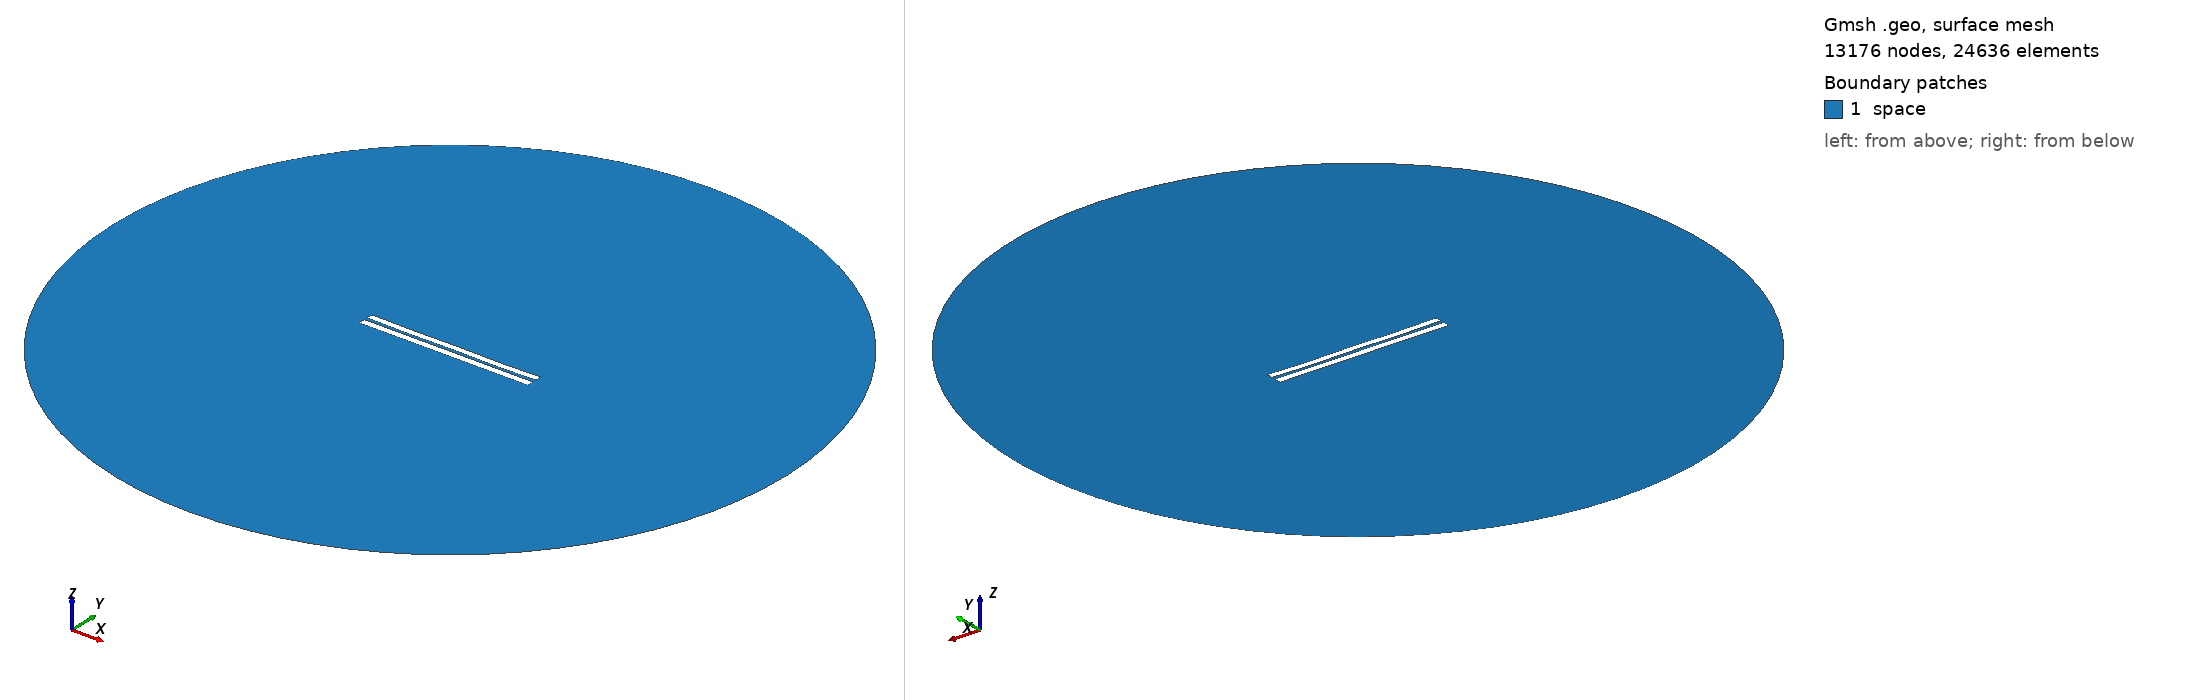

Gmsh geometry script, surface-meshed: 13176 nodes, 24636 surface elements. Boundary patches (legend numbers): 1 space. Left view from above one corner, right view from below the opposite corner. Legend entries are the model's physical surfaces. The drawing asked Gmsh for element sizes between 1% and 20% of the model's largest extent; the script's own settings can give other sizes.

=== 4386.geo (drawn) ===
//---------------------------------------
// Geometry kernel
//---------------------------------------

SetFactory("OpenCASCADE");



//---------------------------------------
// Parameters of the geometry
//---------------------------------------

// Overetch of the upper plate
overetch = 0.125;

// Distance between the plates
distance = 2.0;

// Discretization over the x axis (for the deformation)
nx = 50; 

// Length of the plate
L = 100 - overetch; 

// Number of modes
n = 4; 

// 1st mode coefficient
coeff(1) = -0.15;
beta(1) = 0.596864 * 3.1415926535 / L;

// 2nd mode coefficient
coeff(2) = -0.15;
beta(2) = 1.49418 * 3.1415926535 / L;

// 3rd mode coefficient
coeff(3) = 0.0;
beta(3) = 2.50025 * 3.1415926535 / L;

// 4th mode coefficient
coeff(4) = -0.15;
beta(4) = 3.49999 * 3.1415926535 / L;



//---------------------------------------
// Upper plate (deformed rectangle)
//---------------------------------------

// Coordiantes of the upper plate
xmin = -50;
xmax = 50 - overetch;

// Height of the upper plate
yheight = 4 - 2 * overetch;

// Indexes of the points
UpperID[] = {};
LowerID[] = {};
LeftID[] = {};
RightID[] = {};

// Point index
p = 1;

// Horizontal edges
For i In {1:nx}
    x = xmin + (i-1)*(xmax - xmin)/(nx-1);

    y_bottom = distance / 2 + overetch;
    For j In {1:n}
        C = (Cosh(beta(j)*L) + Cos(beta(j)*L)) / (Sinh(beta(j)*L) + Sin(beta(j)*L));
        y_bottom  = y_bottom + coeff(j) * (Cosh(beta(j)*(x+50)) - Cos(beta(j)*(x+50)) - C * (Sinh(beta(j)*(x+50)) - Sin(beta(j)*(x+50))));
    EndFor

    y_top = y_bottom + yheight;

    Point(p) = {x, y_top, 0, 1.0};
    UpperID[i] = p;
    p = p + 1;

    Point(p) = {x, y_bottom, 0, 1.0};
    LowerID[i] = p;
    p = p + 1;
EndFor

// Create point lists
UpperPts[] = {}; LowerPts[] = {};
For i In {1:nx}
  UpperPts[] += {UpperID[i]};
  LowerPts[] += {LowerID[i]};
EndFor

// Build splines
Spline(1) = {UpperPts[]};
Spline(2) = {LowerPts[]};
Line(3) = {LowerPts[nx-1], UpperPts[nx-1]};
Line(4) = {LowerPts[0], UpperPts[0]};

// Build the plane surface
Curve Loop(1) = {2, 3, -1, -4};
Plane Surface(1) = {1};



//---------------------------------------
// Lower plate (rectangle)
//---------------------------------------

// Vertices
Point(1001) = {-50, -1, 0, 1.0};
Point(1002) = { 50, -1, 0, 1.0};
Point(1003) = { 50,  -5, 0, 1.0};
Point(1004) = {-50,  -5, 0, 1.0};

// Edges
Line(5) = {1001, 1002};
Line(6) = {1002, 1003};
Line(7) = {1003, 1004};
Line(8) = {1004, 1001};

// Plane surface
Line Loop(2) = {5, 6, 7, 8};
Plane Surface(2) = {2}; 



//---------------------------------------
// Outer (fictious) boundary
//---------------------------------------

// Points
Point(1005) = {0, 0, 0};       // Center
Point(1006) = {200, 0, 0};     // Start point
Point(1007) = {0, 200, 0};     // 90 degrees
Point(1008) = {-200, 0, 0};    // 180 degrees
Point(1009) = {0, -200, 0};    // 270 degrees

// Circle arcs (each needs start, center, end)
Circle(9) = {1006, 1005, 1007};
Circle(10) = {1007, 1005, 1008};
Circle(11) = {1008, 1005, 1009};
Circle(12) = {1009, 1005, 1006};

// Plane surface for the entire domain
Curve Loop(3) = {9, 10, 11, 12};
Surface(3) = {3};

// Subtract the plates from the whole domain to obtain the actual domain where we want to solve the equations
BooleanDifference{ Surface{3}; Delete; }{ Surface{1}; Surface{2}; Delete; }




//---------------------------------------
// Transfinite Lines/Curves
//---------------------------------------

// Set the number of points on the boundaries
r = 7;

// Plates
Transfinite Curve {1, 2} = 50*r Using Progression 1;
Transfinite Curve {3, 4} = 2*r Using Progression 1;
Transfinite Line {5, 7} = 50*r Using Progression 1;
Transfinite Line {6, 8} = 2*r Using Progression 1;

// Outer boundary
Transfinite Line {9, 10, 11, 12} = 20 Using Progression 1;



//---------------------------------------
// Physical groups
//---------------------------------------                

// Physical curves (boundaries)
Physical Line("force_segment", 10) = {2};
Physical Line("upper_plate", 11) = {1, 3, 4};
Physical Line("lower_plate", 12) = {5, 6, 7, 8};
Physical Line("boundary", 20) = {9, 10, 11, 12};

// Physical Surfaces
Physical Surface("space", 30) = {3};



//---------------------------------------
// 6. Generate the Mesh
//---------------------------------------

// 2D mesh generation
Mesh 2;
